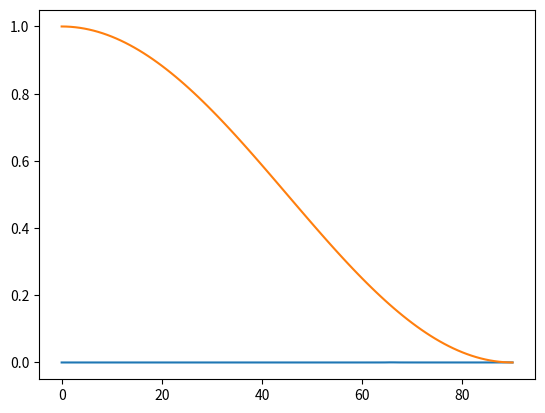

This figure's Python source:
import numpy as np
import matplotlib.pyplot as plt
from scipy.constants import epsilon_0, mu_0

db = lambda x: 20 * np.log10(np.abs(x))


# Get the ABCD matrix of a transmission line
def tline_abcd(k, eta, d):
    c = np.cos(k * d)
    s = 1j * np.sin(k * d)
    return np.array([[c, -eta * s], [-(1.0 / eta) * s, c]])


# Get the reflection coefficient of an ABCD matrix system
def abcd2s11(abcd, z, k_L, eta_L, eta_R):
    A = abcd[0, 0]
    B = abcd[0, 1]
    C = abcd[1, 0]
    D = abcd[1, 1]
    expl = np.exp(-2j * k_L * z, dtype=np.complex128)
    numerator = -A - B / eta_L + eta_R * C + (eta_R / eta_L) * D
    denominator = A - B / eta_L - eta_R * C + (eta_R / eta_L) * D
    return expl * numerator / denominator


# First version of transmission coefficient of an ABCD matrix system
def abcd2s12_1(abcd, z, k_L, k_R, eta_L, eta_R, Gamma, d):
    A = abcd[0, 0]
    B = abcd[0, 1]
    C = abcd[1, 0]
    D = abcd[1, 1]
    expl = np.exp(1j * k_R * z) * np.exp(1j * k_R * d)
    t1 = (A + B / eta_L) * np.exp(-1j * k_L * z)
    t2 = Gamma * (A - B / eta_L) * np.exp(1j * k_L * z)
    return expl * (t1 + t2)


# Second version of transmission coefficient of an ABCD matrix system
def abcd2s12_2(abcd, z, k_L, k_R, eta_L, eta_R, Gamma, d):
    A = abcd[0, 0]
    B = abcd[0, 1]
    C = abcd[1, 0]
    D = abcd[1, 1]
    expl = eta_R * np.exp(1j * k_R * z) * np.exp(1j * k_R * d)
    t1 = (C + D / eta_L) * np.exp(-1j * k_L * z)
    t2 = Gamma * (C - D / eta_L) * np.exp(1j * k_L * z)
    return expl * (t1 + t2)


f = 1e9
num = 100
Gammas = np.zeros(num, dtype=np.complex128)
Ts = np.zeros(num, dtype=np.complex128)
incident_angles = np.linspace(0, np.pi / 2, num)

lambda_0 = 1 / (np.sqrt(epsilon_0 * mu_0) * f)
print(lambda_0)

epsrs = np.ones(12) * epsilon_0
epsrs[1] = 2
epsrs[-2] = 2
epss =  epsrs * epsilon_0
mus = np.ones(12) * mu_0
ds = np.array(
    [
        0,
        lambda_0 / 9,
        lambda_0 / 9,
        lambda_0 / 9,
        lambda_0 / 9,
        lambda_0 / 9,
        lambda_0 / 9,
        lambda_0 / 9,
        lambda_0 / 9,
        lambda_0 / 9,
        lambda_0 / 9,
        0,
    ]
)
ks = 2.0 * np.pi * f * np.sqrt(mus * epss)
kyz = 2.0 * np.pi * f * np.sqrt(mus[0] * epss[0]) * np.sin(incident_angles)
for j, ang in enumerate(incident_angles):
    thetas = np.zeros_like(ds, dtype=np.complex128)
    thetas[0] = incident_angles[j]
    for i in range(1, len(thetas)):
        thetas[i] = np.arcsin(ks[i - 1] / ks[i] * np.sin(thetas[i - 1]))
    etas_TM = np.sqrt(mus / epss) * np.cos(thetas)
    kzs = ks * np.cos(thetas)

    abcd_mats = []
    for i in range(1, len(epss) - 1):
        abcd_mats.append(tline_abcd(kzs[i], etas_TM[i], ds[i]))
    abcd_mat = abcd_mats[0]
    for i in range(1, len(abcd_mats)):
        abcd_mat = abcd_mat @ abcd_mats[i]

    Gamma = abcd2s11(abcd_mat, 0, kzs[0], etas_TM[0], etas_TM[-1])
    T = abcd2s12_1(
        abcd_mat, 0, kzs[0], kzs[-1], etas_TM[0], etas_TM[-1], Gamma, np.sum(ds)
    )
    Gammas[j] = Gamma
    Ts[j] = T

fig, ax = plt.subplots()
print(Gammas[0], db(Gammas[0]))
print(Ts[0], db(Ts[0]))
# ax.plot(np.rad2deg(incident_angles), np.abs(Gammas))
ax.plot(np.rad2deg(incident_angles), np.abs(Ts))

greens_func = 1.0 + -(kyz**2) / (ks[0] ** 2)
ax.plot(np.rad2deg(incident_angles), greens_func)
plt.show()
